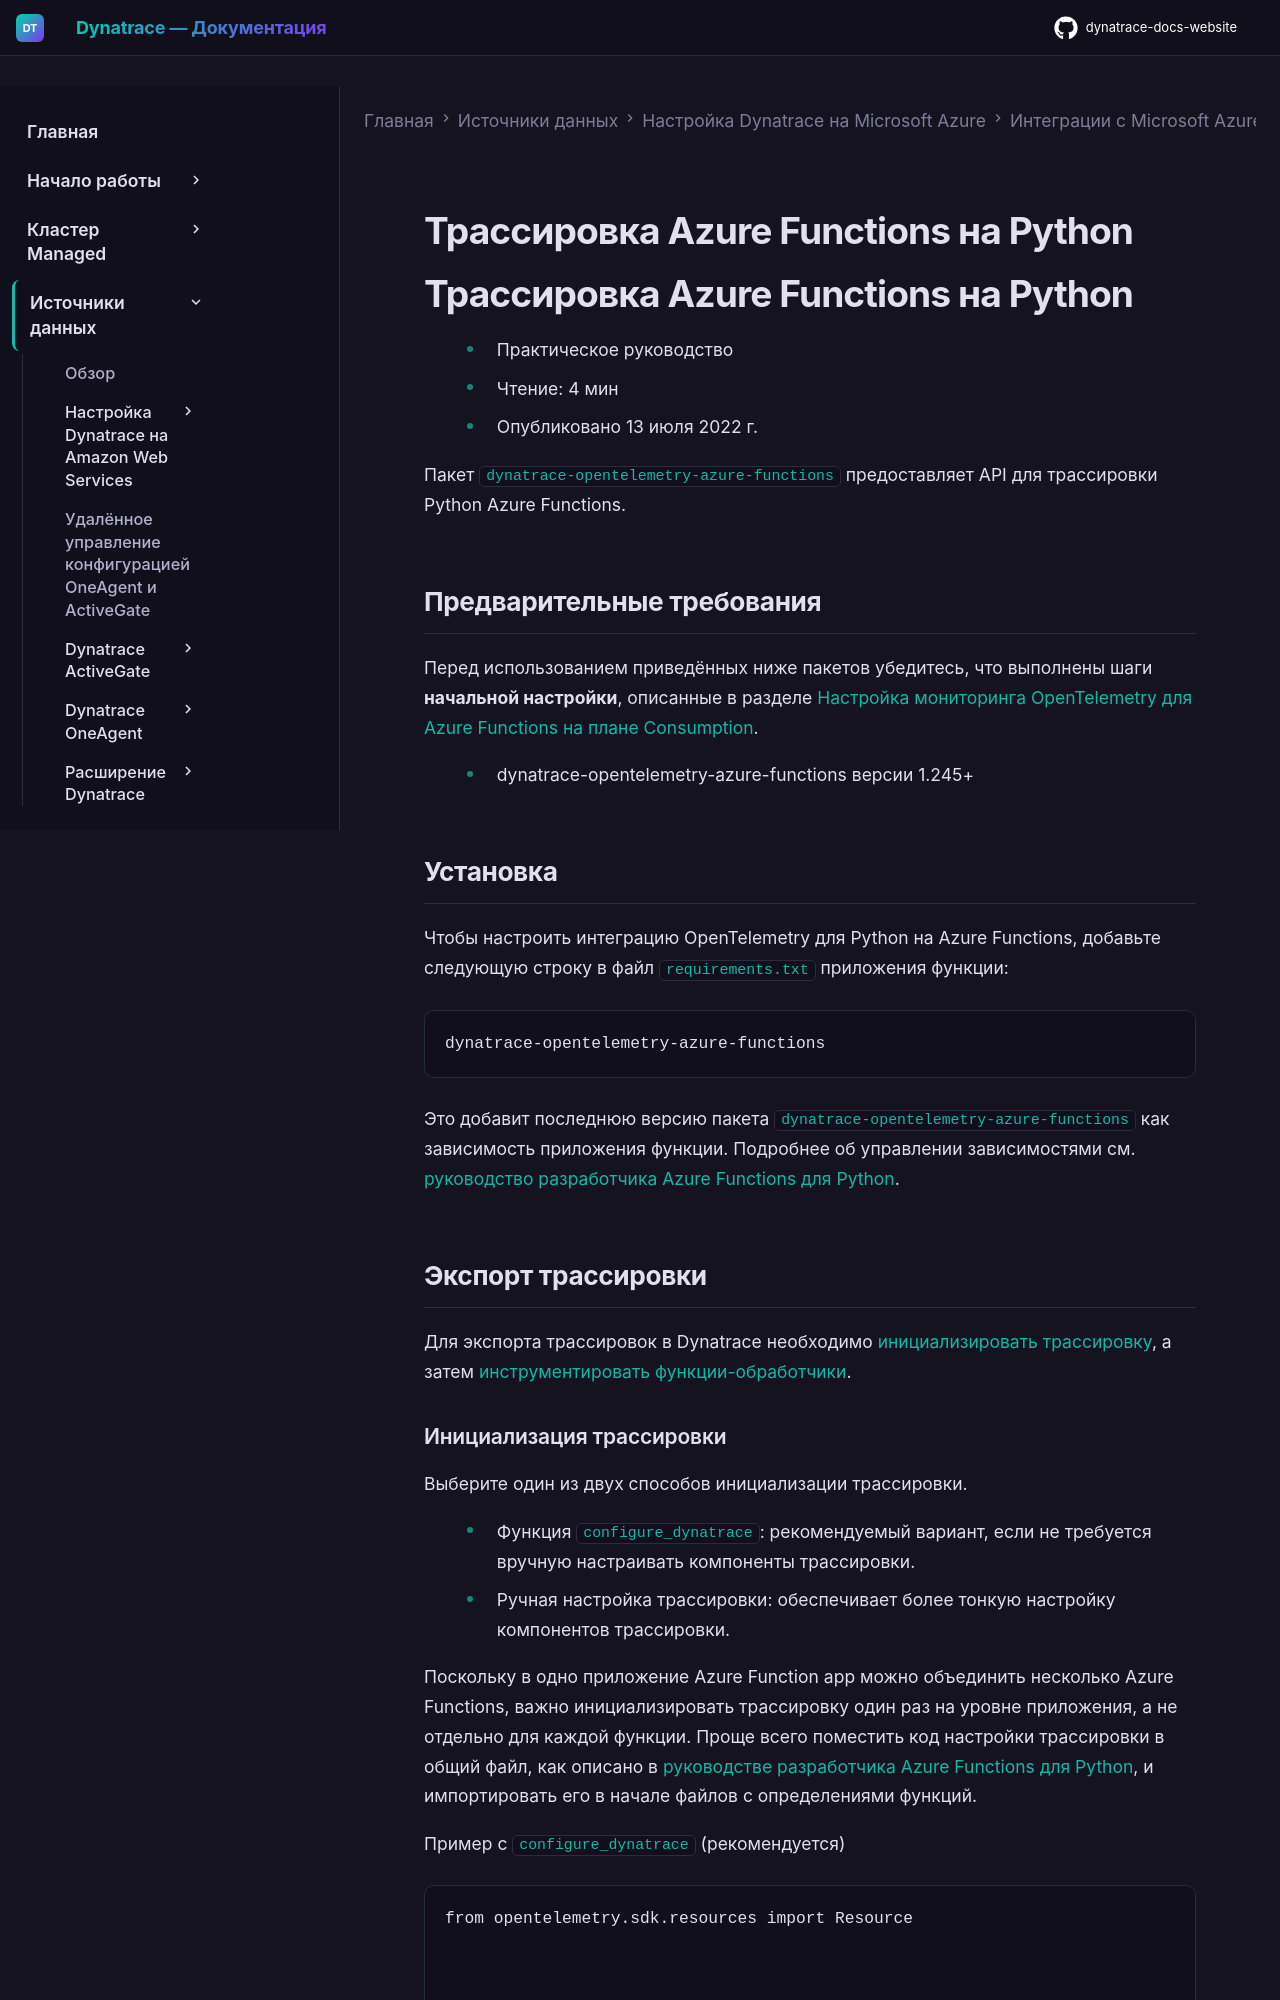

repository: Yerkebulan-Ardabayev/dynatrace-docs-website · page: managed-ru/ingest-from/microsoft-azure-services/azure-integrations/azure-functions/func-dynamic-plans/opentelemetry-on-azure-functions-python/index.html · generator: mkdocs

---
title: Трассировка Azure Functions на Python
source: https://docs.dynatrace.com/managed/ingest-from/microsoft-azure-services/azure-integrations/azure-functions/func-dynamic-plans/opentelemetry-on-azure-functions-python
scraped: 2026-05-12T12:07:46.021523
---

# Трассировка Azure Functions на Python

# Трассировка Azure Functions на Python

* Практическое руководство
* Чтение: 4 мин
* Опубликовано 13 июля 2022 г.

Пакет [`dynatrace-opentelemetry-azure-functions`](https://pypi.org/project/dynatrace-opentelemetry-azure-functions) предоставляет API для трассировки Python Azure Functions.

## Предварительные требования

Перед использованием приведённых ниже пакетов убедитесь, что выполнены шаги **начальной настройки**, описанные в разделе [Настройка мониторинга OpenTelemetry для Azure Functions на плане Consumption](/managed/ingest-from/microsoft-azure-services/azure-integrations/azure-functions/func-dynamic-plans/opentelemetry-on-azure-functions "Мониторинг плана Consumption для Azure Functions с OpenTelemetry и Dynatrace.").

* dynatrace-opentelemetry-azure-functions версии 1.245+

## Установка

Чтобы настроить интеграцию OpenTelemetry для Python на Azure Functions, добавьте следующую строку в файл `requirements.txt` приложения функции:

```
dynatrace-opentelemetry-azure-functions
```

Это добавит последнюю версию пакета `dynatrace-opentelemetry-azure-functions` как зависимость приложения функции. Подробнее об управлении зависимостями см. [руководство разработчика Azure Functions для Python](https://docs.microsoft.com/en-us/azure/azure-functions/functions-reference-python#package-management).
